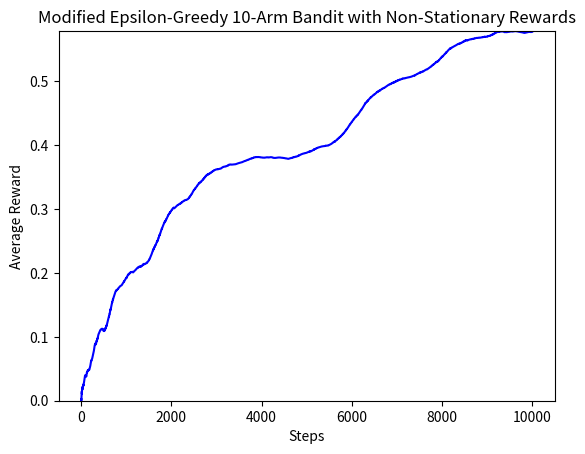

The matplotlib source for this figure:
import numpy as np
import matplotlib.pyplot as plt

def bandit_nonstat(action, m):
    v = np.random.normal(0, 0.01, 10)
    m = m + v
    value = m[action]
    return value, m

def ten_arm_bandit_modified(alpha=0.1):
    Q = np.zeros(10)  # Value estimates for each arm
    N = np.zeros(10)  # Number of times each arm has been selected
    R = np.zeros(10000)  # Running average of rewards
    epsilon = 0.1  # Exploration probability
    m = np.zeros(10)  # Initialize all mean rewards equally at 0

    for i in range(10000):
        if np.random.rand() > epsilon:
            A = np.argmax(Q)  # Greedy action
        else:
            A = np.random.randint(0, 10)  # Exploratory action

        RR, m = bandit_nonstat(A, m)  # Get reward and update mean rewards

        Q[A] += alpha * (RR - Q[A]) # Update action value estimate

        # Update running average of rewards
        if i == 0:
            R[i] = RR
        else:
            R[i] = ((i - 1) * R[i - 1] + RR) / i

    # Plot the reward progression
    plt.plot(range(1, 10001), R, 'b')
    plt.xlabel('Steps')
    plt.ylabel('Average Reward')
    plt.ylim(0, max(R))
    plt.title('Modified Epsilon-Greedy 10-Arm Bandit with Non-Stationary Rewards')
    plt.show()

# Execute the modified epsilon-greedy agent simulation
ten_arm_bandit_modified(alpha=0.7)  # Using a step-size alpha of 0.1
